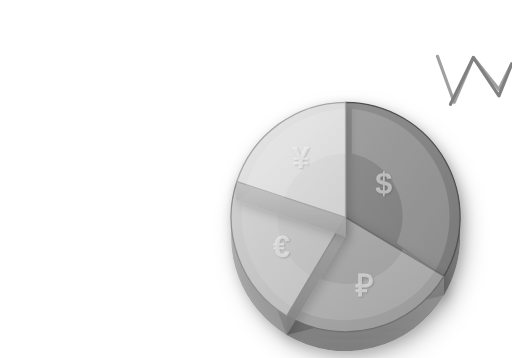
t = 0.00 s
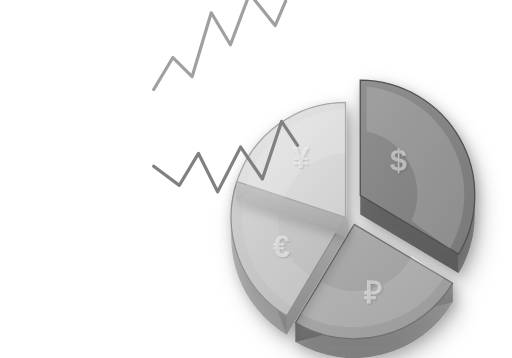
t = 0.90 s
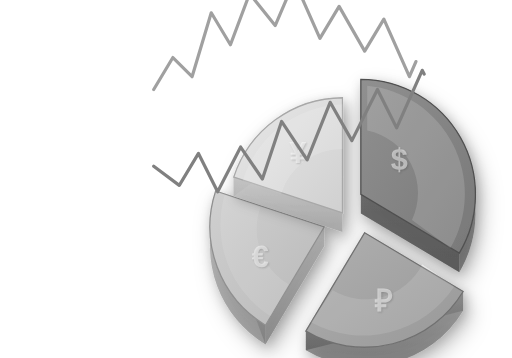
t = 1.80 s
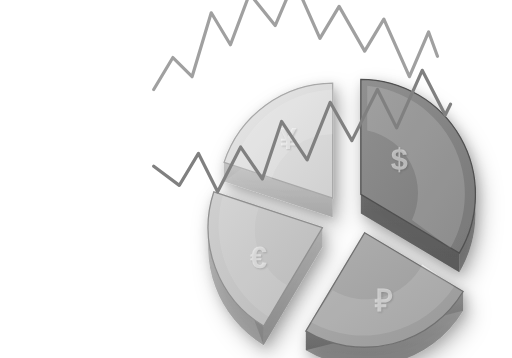
t = 2.74 s
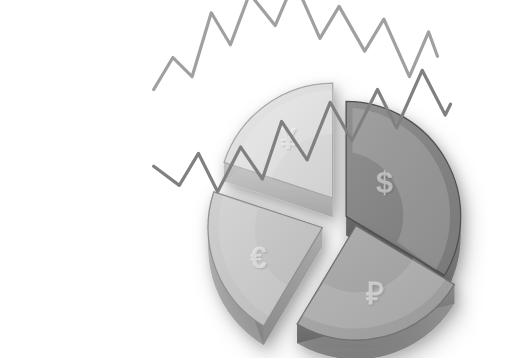
t = 3.70 s
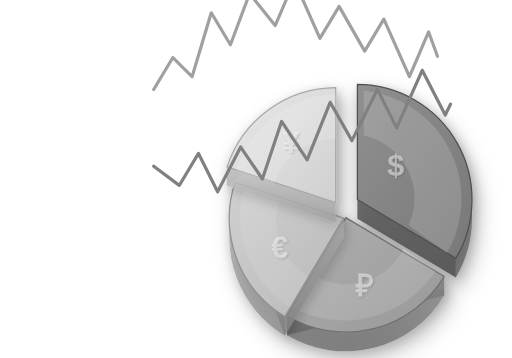
t = 4.60 s

The animated SVG that drew these frames (rendered in a browser with its animation timeline set to each time). Animation: 8 SMIL elements (animate=4,animateTransform=4); one cycle of 5.50 s, repeats indefinitely.

<svg xmlns="http://www.w3.org/2000/svg" viewBox="0 0 400 280" id="pieChartTop">
  <defs>
    <!-- Верхние грани секторов -->
    <linearGradient id="gray1" x1="0%" y1="0%" x2="100%" y2="100%">
      <stop offset="0%" stop-color="#B0B0B0"/>
      <stop offset="100%" stop-color="#989898"/>
    </linearGradient>
    <linearGradient id="gray2" x1="0%" y1="0%" x2="100%" y2="100%">
      <stop offset="0%" stop-color="#D0D0D0"/>
      <stop offset="100%" stop-color="#B8B8B8"/>
    </linearGradient>
    <linearGradient id="gray3" x1="0%" y1="0%" x2="100%" y2="100%">
      <stop offset="0%" stop-color="#909090"/>
      <stop offset="100%" stop-color="#787878"/>
    </linearGradient>
    <linearGradient id="gray4" x1="0%" y1="0%" x2="100%" y2="100%">
      <stop offset="0%" stop-color="#E8E8E8"/>
      <stop offset="100%" stop-color="#D0D0D0"/>
    </linearGradient>
    
    <!-- Боковые грани (темнее) -->
    <linearGradient id="side1" x1="0%" y1="0%" x2="0%" y2="100%">
      <stop offset="0%" stop-color="#888888"/>
      <stop offset="100%" stop-color="#606060"/>
    </linearGradient>
    <linearGradient id="side2" x1="0%" y1="0%" x2="0%" y2="100%">
      <stop offset="0%" stop-color="#A8A8A8"/>
      <stop offset="100%" stop-color="#808080"/>
    </linearGradient>
    <linearGradient id="side3" x1="0%" y1="0%" x2="0%" y2="100%">
      <stop offset="0%" stop-color="#707070"/>
      <stop offset="100%" stop-color="#505050"/>
    </linearGradient>
    <linearGradient id="side4" x1="0%" y1="0%" x2="0%" y2="100%">
      <stop offset="0%" stop-color="#C8C8C8"/>
      <stop offset="100%" stop-color="#A0A0A0"/>
    </linearGradient>
    
    <!-- Тень под диаграммой -->
    <filter id="mainShadow" x="-50%" y="-50%" width="200%" height="200%">
      <feDropShadow dx="4" dy="8" stdDeviation="8" flood-color="#000" flood-opacity="0.25"/>
    </filter>
    
    <filter id="sectorShadow" x="-30%" y="-30%" width="160%" height="160%">
      <feDropShadow dx="2" dy="3" stdDeviation="4" flood-color="#000" flood-opacity="0.2"/>
    </filter>
    
    <!-- Стиль для символов валют -->
    <style>
      .currency { 
        font-family: Arial, sans-serif; 
        font-weight: bold; 
        font-size: 24px; 
        fill: rgba(255,255,255,0.5);
        text-anchor: middle;
        dominant-baseline: middle;
        text-shadow: 1px 1px 2px rgba(0,0,0,0.3);
      }
    </style>
  </defs>
  
  <!-- Диаграмма -->
  <g transform="translate(270, 170)" filter="url(#mainShadow)">
    
    <!-- Сектор 1 (35%) - тёмно-серый - $ -->
    <g id="sector1" filter="url(#sectorShadow)">
      <!-- Боковая стенка справа -->
      <path d="M0,-90 L0,-90 L0,-75 L0,0 L0,15 L77,61 L77,46 Z" fill="url(#side3)" opacity="0.9"/>
      <!-- Боковая дуга -->
      <path d="M0,-90 A90,90 0 0,1 77,46 L77,61 A90,90 0 0,0 0,-75 Z" fill="url(#side3)" opacity="0.7"/>
      <!-- Верхняя грань -->
      <path d="M0,0 L0,-90 A90,90 0 0,1 77,46 Z" fill="url(#gray3)" stroke="#505050" stroke-width="1"/>
      <!-- Блик -->
      <path d="M5,-85 A85,85 0 0,1 70,42 L40,20 A50,50 0 0,0 5,-50 Z" fill="rgba(255,255,255,0.15)"/>
      <text x="30" y="-25" class="currency">$</text>
      <animateTransform attributeName="transform" type="translate"
        values="0,0; 12,-18; 12,-18; 0,0"
        keyTimes="0; 0.3; 0.7; 1"
        dur="4s" repeatCount="indefinite" calcMode="spline"
        keySplines="0.4 0 0.2 1; 0.4 0 0.2 1; 0.4 0 0.2 1"/>
    </g>
    
    <!-- Сектор 2 (25%) - средне-серый - ₽ -->
    <g id="sector2" filter="url(#sectorShadow)">
      <!-- Боковые стенки -->
      <path d="M77,46 L77,61 L-46,92 L-46,77 Z" fill="url(#side1)" opacity="0.9"/>
      <path d="M77,46 A90,90 0 0,1 -46,77 L-46,92 A90,90 0 0,0 77,61 Z" fill="url(#side1)" opacity="0.7"/>
      <!-- Верхняя грань -->
      <path d="M0,0 L77,46 A90,90 0 0,1 -46,77 Z" fill="url(#gray1)" stroke="#707070" stroke-width="1"/>
      <!-- Блик -->
      <path d="M70,42 A85,85 0 0,1 -42,70 L-25,45 A50,50 0 0,0 45,25 Z" fill="rgba(255,255,255,0.12)"/>
      <text x="15" y="55" class="currency">₽</text>
      <animateTransform attributeName="transform" type="translate"
        values="0,0; 15,12; 15,12; 0,0"
        keyTimes="0; 0.3; 0.7; 1"
        dur="4s" repeatCount="indefinite" calcMode="spline"
        keySplines="0.4 0 0.2 1; 0.4 0 0.2 1; 0.4 0 0.2 1"
        begin="0.5s"/>
    </g>
    
    <!-- Сектор 3 (22%) - светло-серый - € -->
    <g id="sector3" filter="url(#sectorShadow)">
      <!-- Левая боковая стенка -->
      <path d="M-46,77 L-46,92 L-85,-13 L-85,-28 Z" fill="url(#side2)" opacity="0.9"/>
      <!-- Дуговая стенка -->
      <path d="M-46,77 A90,90 0 0,1 -85,-28 L-85,-13 A90,90 0 0,0 -46,92 Z" fill="url(#side2)" opacity="0.7"/>
      <!-- Правая стенка (прилегает к ₽) -->
      <path d="M0,0 L0,15 L-46,92 L-46,77 Z" fill="url(#side2)" opacity="0.85"/>
      <!-- Верхняя грань -->
      <path d="M0,0 L-46,77 A90,90 0 0,1 -85,-28 Z" fill="url(#gray2)" stroke="#909090" stroke-width="1"/>
      <!-- Блик -->
      <path d="M-42,70 A85,85 0 0,1 -78,-25 L-50,-15 A50,50 0 0,0 -28,45 Z" fill="rgba(255,255,255,0.1)"/>
      <text x="-50" y="25" class="currency">€</text>
      <animateTransform attributeName="transform" type="translate"
        values="0,0; -18,8; -18,8; 0,0"
        keyTimes="0; 0.3; 0.7; 1"
        dur="4s" repeatCount="indefinite" calcMode="spline"
        keySplines="0.4 0 0.2 1; 0.4 0 0.2 1; 0.4 0 0.2 1"
        begin="1s"/>
    </g>
    
    <!-- Сектор 4 (18%) - очень светло-серый - ¥ -->
    <g id="sector4" filter="url(#sectorShadow)">
      <!-- Левая боковая стенка -->
      <path d="M-85,-28 L-85,-13 L0,-75 L0,-90 Z" fill="url(#side4)" opacity="0.9"/>
      <!-- Дуговая стенка -->
      <path d="M-85,-28 A90,90 0 0,1 0,-90 L0,-75 A90,90 0 0,0 -85,-13 Z" fill="url(#side4)" opacity="0.7"/>
      <!-- Правая стенка (прилегает к €) -->
      <path d="M0,0 L0,15 L-85,-13 L-85,-28 Z" fill="url(#side4)" opacity="0.85"/>
      <!-- Верхняя грань -->
      <path d="M0,0 L-85,-28 A90,90 0 0,1 0,-90 Z" fill="url(#gray4)" stroke="#A8A8A8" stroke-width="1"/>
      <!-- Блик -->
      <path d="M-78,-25 A85,85 0 0,1 0,-85 L0,-50 A50,50 0 0,0 -48,-15 Z" fill="rgba(255,255,255,0.15)"/>
      <text x="-35" y="-45" class="currency">¥</text>
      <animateTransform attributeName="transform" type="translate"
        values="0,0; -10,-15; -10,-15; 0,0"
        keyTimes="0; 0.3; 0.7; 1"
        dur="4s" repeatCount="indefinite" calcMode="spline"
        keySplines="0.4 0 0.2 1; 0.4 0 0.2 1; 0.4 0 0.2 1"
        begin="1.5s"/>
    </g>
    
  </g>
  
  <!-- ЛИНЕЙНЫЕ ГРАФИКИ -->
  <g id="lineCharts">
    <!-- График 1 -->
    <path id="line1" d="M120 70 L135 45 L150 60 L165 10 L180 35 L195 -5 L215 20 L230 -15 L250 30 L265 5 L285 40 L300 15 L320 60 L335 25 L355 80 L370 45 L390 70 L400 50" 
          fill="none" stroke="#A0A0A0" stroke-width="2.5" stroke-linecap="round" stroke-linejoin="round"
          stroke-dasharray="500">
      <animate attributeName="stroke-dashoffset" 
        values="500;0;0;0" 
        keyTimes="0;0.36;0.91;1"
        dur="5.5s" repeatCount="indefinite"/>
      <animate attributeName="opacity" 
        values="1;1;1;0;0" 
        keyTimes="0;0.36;0.91;0.92;1"
        dur="5.5s" repeatCount="indefinite"/>
    </path>
    
    <!-- График 2 -->
    <path id="line2" d="M120 130 L140 145 L155 120 L170 150 L188 115 L205 140 L220 95 L240 125 L258 80 L275 110 L295 70 L310 100 L330 55 L348 90 L370 45 L390 75 L400 50" 
          fill="none" stroke="#808080" stroke-width="2.5" stroke-linecap="round" stroke-linejoin="round"
          stroke-dasharray="500">
      <animate attributeName="stroke-dashoffset" 
        values="500;0;0;0" 
        keyTimes="0;0.36;0.91;1"
        dur="5.5s" repeatCount="indefinite"/>
      <animate attributeName="opacity" 
        values="1;1;1;0;0" 
        keyTimes="0;0.36;0.91;0.92;1"
        dur="5.5s" repeatCount="indefinite"/>
    </path>
  </g>
</svg>